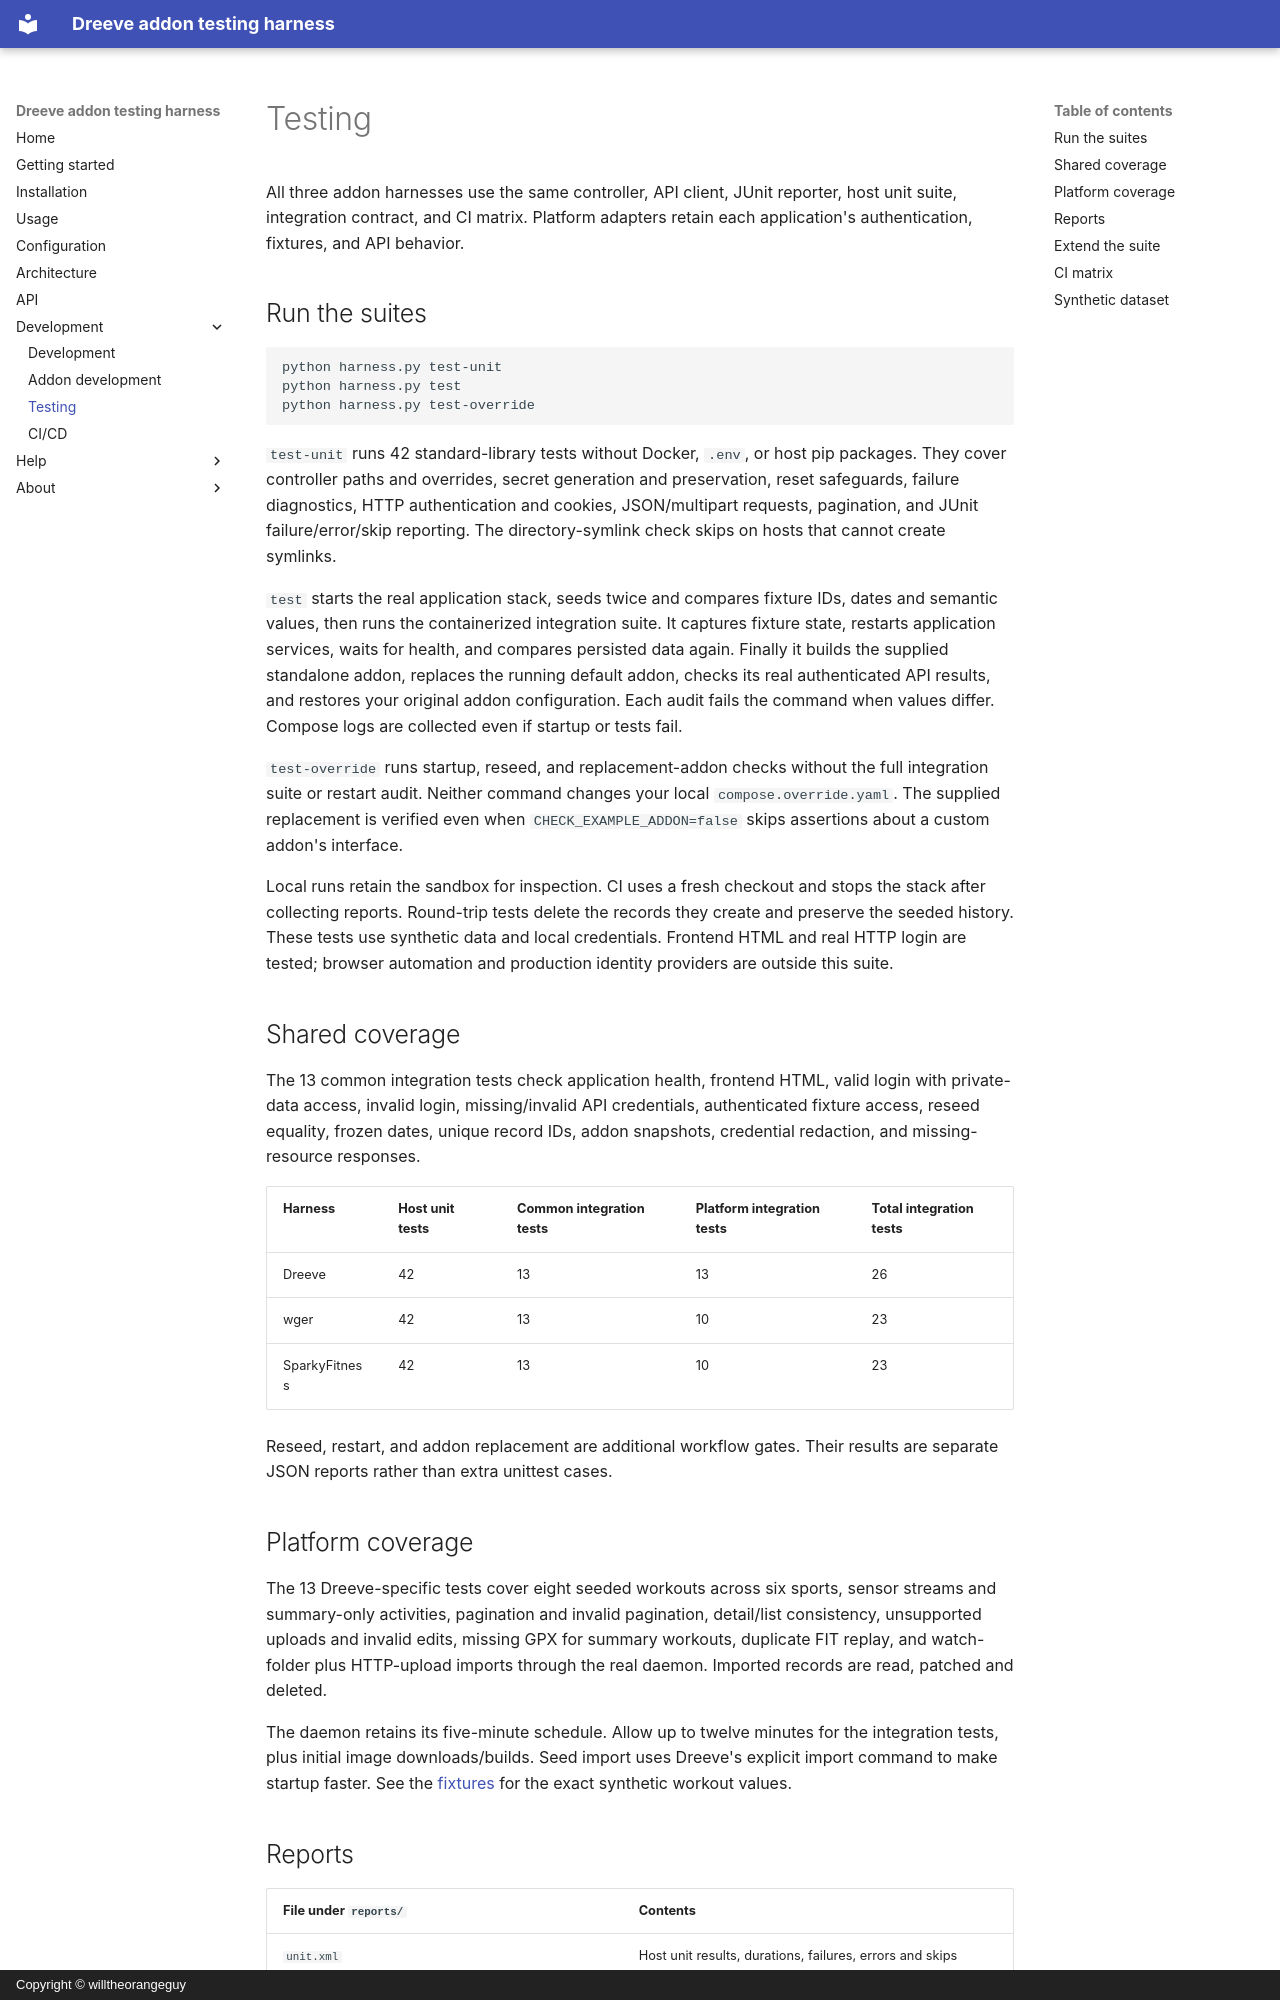

repository: willtheorangeguy/dreeve-addon-harness · page: testing/index.html · generator: mkdocs · copyright: Copyright © willtheorangeguy

# Testing

All three addon harnesses use the same controller, API client, JUnit reporter,
host unit suite, integration contract, and CI matrix. Platform adapters retain
each application's authentication, fixtures, and API behavior.

## Run the suites

```sh
python harness.py test-unit
python harness.py test
python harness.py test-override
```

`test-unit` runs 42 standard-library tests without Docker, `.env`, or host pip
packages. They cover controller paths and overrides, secret generation and
preservation, reset safeguards, failure diagnostics, HTTP authentication and
cookies, JSON/multipart requests, pagination, and JUnit failure/error/skip reporting.
The directory-symlink check skips on hosts that cannot create symlinks.

`test` starts the real application stack, seeds twice and compares fixture IDs,
dates and semantic values, then runs the containerized integration suite. It
captures fixture state, restarts application services, waits for health, and
compares persisted data again. Finally it builds the supplied standalone addon,
replaces the running default addon, checks its real authenticated API results,
and restores your original addon configuration. Each audit fails the command
when values differ. Compose logs are collected even if startup or tests fail.

`test-override` runs startup, reseed, and replacement-addon checks without the
full integration suite or restart audit. Neither command changes your local
`compose.override.yaml`. The supplied replacement is verified even when
`CHECK_EXAMPLE_ADDON=false` skips assertions about a custom addon's interface.

Local runs retain the sandbox for inspection. CI uses a fresh checkout and stops
the stack after collecting reports. Round-trip tests delete the records they
create and preserve the seeded history. These tests use synthetic data and local
credentials. Frontend HTML and real HTTP login are tested; browser automation
and production identity providers are outside this suite.

## Shared coverage

The 13 common integration tests check application health, frontend HTML, valid
login with private-data access, invalid login, missing/invalid API credentials,
authenticated fixture access, reseed equality, frozen dates, unique record IDs,
addon snapshots, credential redaction, and missing-resource responses.

| Harness | Host unit tests | Common integration tests | Platform integration tests | Total integration tests |
| --- | --- | --- | --- | --- |
| Dreeve | 42 | 13 | 13 | 26 |
| wger | 42 | 13 | 10 | 23 |
| SparkyFitness | 42 | 13 | 10 | 23 |

Reseed, restart, and addon replacement are additional workflow gates. Their
results are separate JSON reports rather than extra unittest cases.

## Platform coverage

The 13 Dreeve-specific tests cover eight seeded workouts across six sports,
sensor streams and summary-only activities, pagination and invalid pagination,
detail/list consistency, unsupported uploads and invalid edits, missing GPX for
summary workouts, duplicate FIT replay, and watch-folder plus HTTP-upload imports
through the real daemon. Imported records are read, patched and deleted.

The daemon retains its five-minute schedule. Allow up to twelve minutes for the
integration tests, plus initial image downloads/builds. Seed import uses Dreeve's
explicit import command to make startup faster. See the [fixtures](#synthetic-dataset)
for the exact synthetic workout values.
